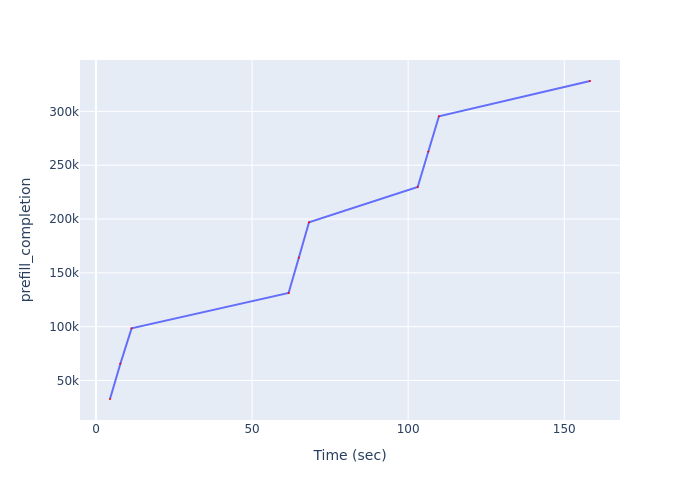

Values plotted in this chart, from the file beside it:
Time (sec), prefill_completion
4.49, 32824
7.809, 65648
11.4, 98472
61.7, 131296
64.97, 164120
68.24, 196944
103.1, 229768
106.4, 262592
109.9, 295416
158.2, 328240
